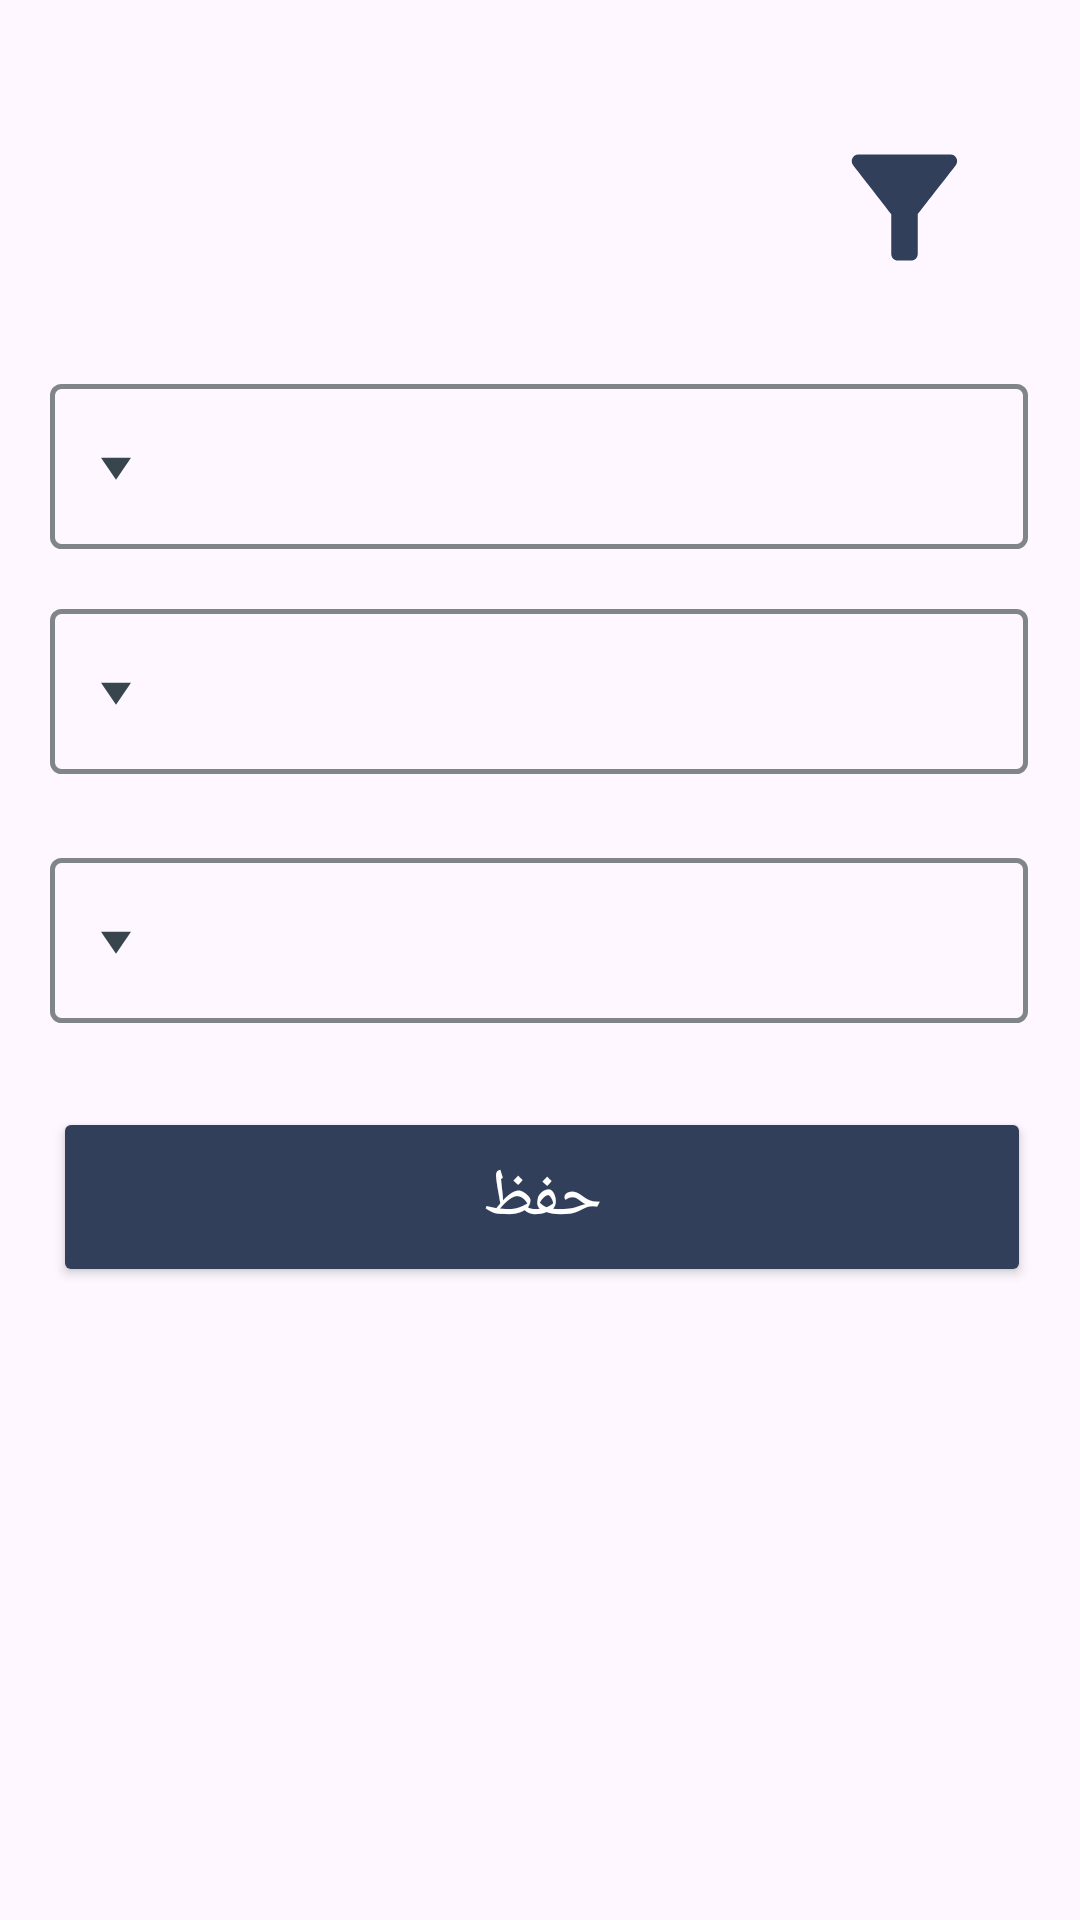

The Android layout XML behind this screen, and the referenced resources:
<!-- AndroidManifest.xml: application theme Theme.Tashleeh -->
<!-- res/layout/fragment_item_list_dialog_list_dialog.xml -->
<?xml version="1.0" encoding="utf-8"?>
<FrameLayout xmlns:android="http://schemas.android.com/apk/res/android"
    xmlns:app="http://schemas.android.com/apk/res-auto"
    xmlns:tools="http://schemas.android.com/tools"
    android:layout_width="match_parent"
    android:layout_height="match_parent"
    tools:context=".AddItemFragment">


    <androidx.constraintlayout.widget.ConstraintLayout
        android:layout_width="match_parent"
        android:layout_height="match_parent">


        <ImageView
            android:id="@+id/filter_image"
            android:layout_width="53dp"
            android:layout_height="66dp"
            android:layout_marginTop="36dp"
            android:layout_marginEnd="32dp"
            android:src="@drawable/ic_filter"

            app:layout_constraintEnd_toEndOf="parent"
            app:layout_constraintTop_toTopOf="parent" />

        <Spinner
            android:id="@+id/filter_company_spinner"
            android:layout_width="326dp"
            android:layout_height="55dp"
            android:layout_marginTop="128dp"
            android:layout_weight="1"
            android:background="@drawable/spinner_outline"
            android:textDirection="rtl"
            app:layout_constraintEnd_toEndOf="parent"
            app:layout_constraintHorizontal_bias="0.494"
            app:layout_constraintStart_toStartOf="parent"
            app:layout_constraintTop_toTopOf="parent" />

        <Spinner
            android:id="@+id/filter_category_spinner"
            android:layout_width="326dp"
            android:layout_height="55dp"
            android:layout_marginTop="28dp"
            android:layout_weight="1"
            android:background="@drawable/spinner_outline"
            android:textDirection="rtl"
            app:layout_constraintEnd_toEndOf="parent"
            app:layout_constraintHorizontal_bias="0.494"
            app:layout_constraintStart_toStartOf="parent"
            app:layout_constraintTop_toBottomOf="@+id/filter_year_spinner" />

        <Button
            android:id="@+id/save_filter"
            android:layout_width="326dp"
            android:layout_height="60dp"
            android:layout_marginTop="28dp"
            android:backgroundTint="@color/dark_blue"
            android:text="حفظ"
            android:textAppearance="@style/TextAppearance.AppCompat.Large"
            android:textColor="@color/white"
            app:cornerRadius="20dp"
            app:layout_constraintEnd_toEndOf="parent"
            app:layout_constraintHorizontal_bias="0.517"
            app:layout_constraintStart_toStartOf="parent"
            app:layout_constraintTop_toBottomOf="@+id/filter_category_spinner" />

        <Spinner
            android:id="@+id/filter_year_spinner"
            android:layout_width="326dp"
            android:layout_height="55dp"
            android:layout_marginTop="20dp"
            android:layout_weight="1"
            android:background="@drawable/spinner_outline"
            android:textDirection="rtl"
            app:layout_constraintEnd_toEndOf="parent"
            app:layout_constraintHorizontal_bias="0.494"
            app:layout_constraintStart_toStartOf="parent"
            app:layout_constraintTop_toBottomOf="@+id/filter_company_spinner" />

        <TextView
            android:id="@+id/textView"
            android:layout_width="wrap_content"
            android:layout_height="wrap_content"
            android:layout_marginTop="36dp"
            app:layout_constraintTop_toBottomOf="@+id/save_filter"
            tools:layout_editor_absoluteX="176dp" />


        
        
        
        
        
        
        
        
        
        
        
        


    </androidx.constraintlayout.widget.ConstraintLayout>
</FrameLayout>
<!-- resources referenced by this layout -->
<resources>
  <color name="dark_blue">#313F5A</color>
  <color name="white">#FFFFFFFF</color>
  <!-- drawable ic_filter (drawable) -->
  <vector android:height="40dp" android:tint="#313F5A"
      android:viewportHeight="24" android:viewportWidth="24"
      android:width="40dp" xmlns:android="http://schemas.android.com/apk/res/android">
      <path android:fillColor="@android:color/white" android:pathData="M4.25,5.61C6.27,8.2 10,13 10,13v6c0,0.55 0.45,1 1,1h2c0.55,0 1,-0.45 1,-1v-6c0,0 3.72,-4.8 5.74,-7.39C20.25,4.95 19.78,4 18.95,4H5.04C4.21,4 3.74,4.95 4.25,5.61z"/>
  </vector>
  <!-- drawable spinner_outline (drawable) -->
  <?xml version="1.0" encoding="utf-8"?>
  <selector xmlns:android="http://schemas.android.com/apk/res/android">
      <item><layer-list>
          <item>
              <shape>
  
  
                  <corners android:radius="3dp" />
  
                  <padding
                      android:bottom="10dp"
                      android:left="10dp"
                      android:right="10dp"
                      android:top="10dp" />
                  <stroke
                      android:width="1.5dp"
                      android:color="#80858A"/>
              </shape>
          </item>
          <item android:drawable="@drawable/ic_arrow_drop_down"
              android:gravity="left">
          </item>
      </layer-list></item>
  </selector>
  <style name="Theme.Tashleeh" parent="Base.Theme.Tashleeh">
          <item name="android:windowIsTranslucent">true</item>
      </style>
  <!-- drawable ic_arrow_drop_down (drawable) -->
  <vector android:height="24dp" android:tint="#38454C"
      android:viewportHeight="24" android:viewportWidth="24"
      android:width="24dp" xmlns:android="http://schemas.android.com/apk/res/android">
      <path android:fillColor="@android:color/white" android:pathData="M7,10l5,5 5,-5z"/>
  </vector>
  <style name="Base.Theme.Tashleeh" parent="Theme.Material3.DayNight.NoActionBar">
          
          <item name="colorPrimary">@color/dark_blue</item>
      </style>
</resources>
